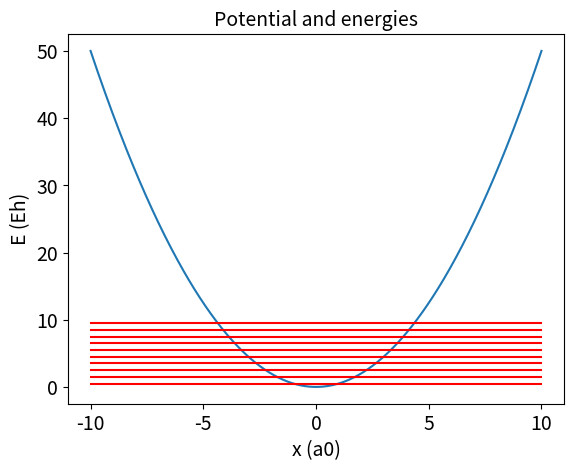
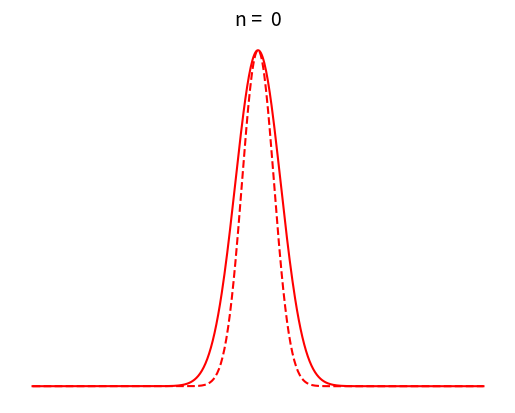
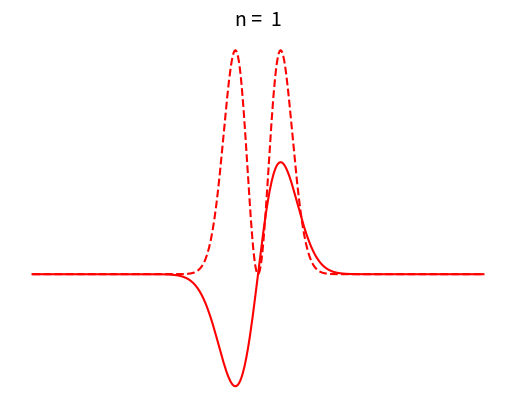
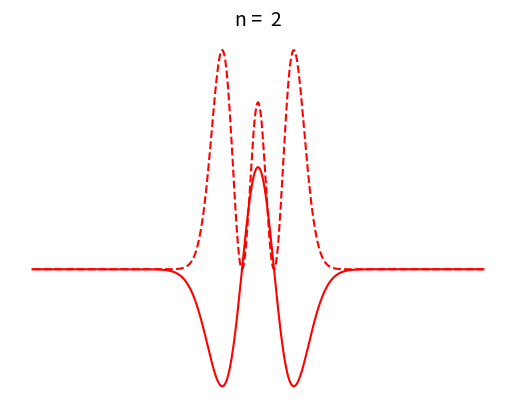
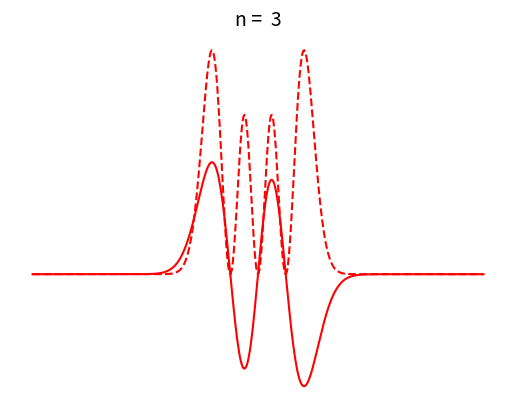
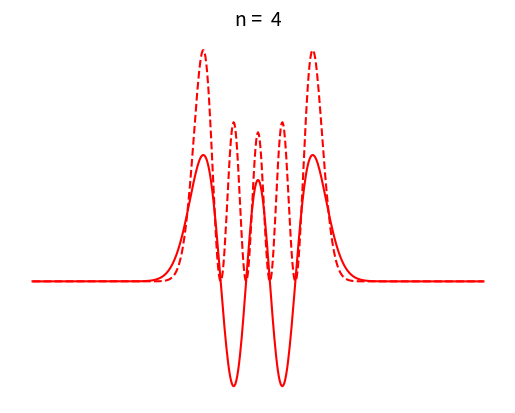
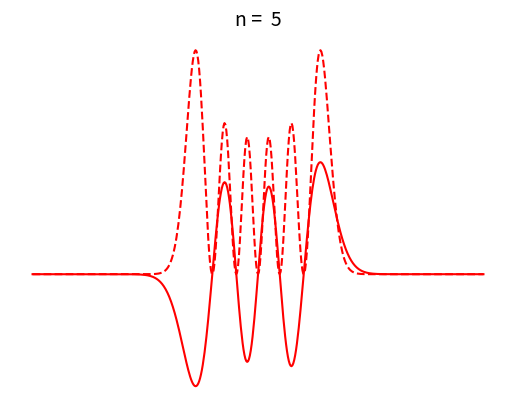
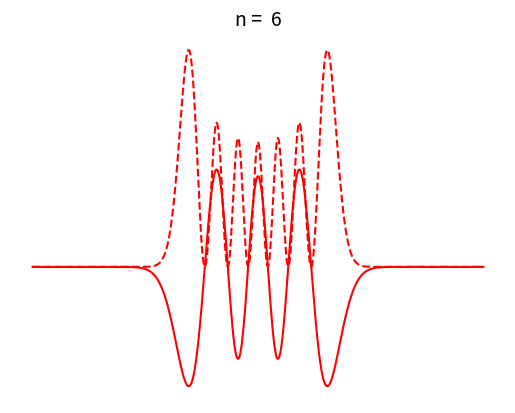
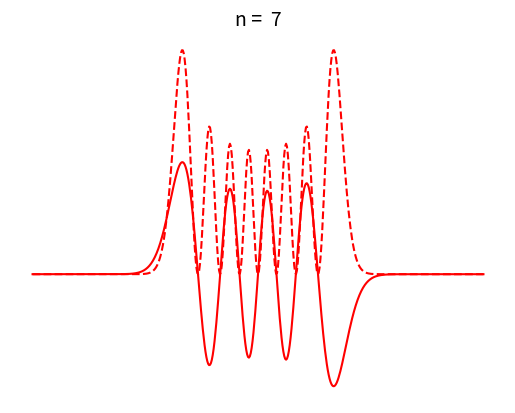
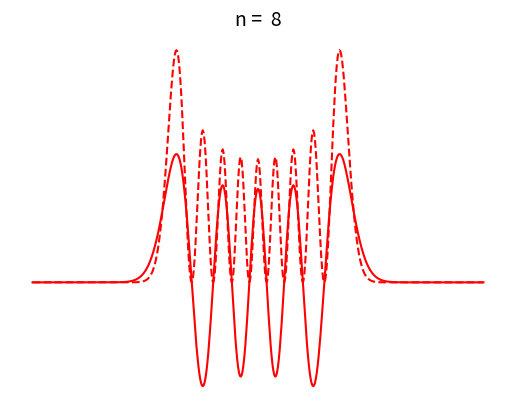
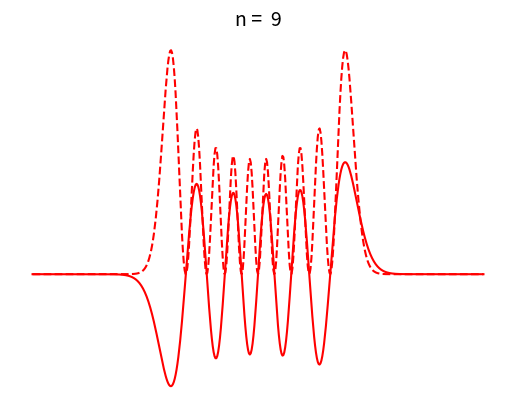

The script that saved these images, in order:
# -*- coding: utf-8 -*-


"""
This program is a modified version of quantumwell.py.
On this version an oscilatory spring system is modelled 
as an eigenvalue problem applied to the Shrodinger equation.
"""

import numpy as np
import matplotlib.pyplot as plt

n = 500                  # number of grid points
x_min, x_max = -10, 10   # solution interval

# Potential and potential matrix
x = np.linspace(x_min,x_max,n+1)
u = 0.5*x**2

U = np.diag(u[1:n])

# Dicretized differential operator
dx = (x_max - x_min)/n;
L = (2*np.eye(n-1) - np.diag(np.ones(n-2),1) - np.diag(np.ones(n-2),-1))/(2*dx**2)

# Hamilton matrix, H is Hermitian
H = L + U

# Diagonalize and determine E and psi for inner points
w, v = np.linalg.eigh(H)

# Extract and print bound states E < 0
i = 0            # counter
while True:
    if i == 10:
        break
    print("State",i,"E = ",w[i])
    i = i + 1
nbound = i 

# Plot potential and energies
fig, ax = plt.subplots()
ax.plot(x,u)
for i in range(nbound):
    ax.plot([x_min,x_max],[w[i],w[i]],"r")
ax.set_xlabel("x (a0)",fontsize=14)
ax.set_ylabel("E (Eh)",fontsize=14)
ax.set_title("Potential and energies",fontsize=14)
ax.tick_params(labelsize=14)

# Plot potential and wave functions and probability
# distributions. We normalize 

for i in range(nbound):
    fig, ax = plt.subplots()
    psi = v[:,i]                        # wave function psi
    psi = psi/(np.max(psi)-np.min(psi)) # normalize
    psi2 = psi**2                       # probability dens 
    psi2 = psi2/np.max(psi2)            # normalize
    ax.plot(x[1:n],psi,"r")
    ax.plot(x[1:n],psi2,"r--")
    title = ["n = ",str(i)]
    ax.set_title(" ".join(title),fontsize=14)
    ax.axis("off")
